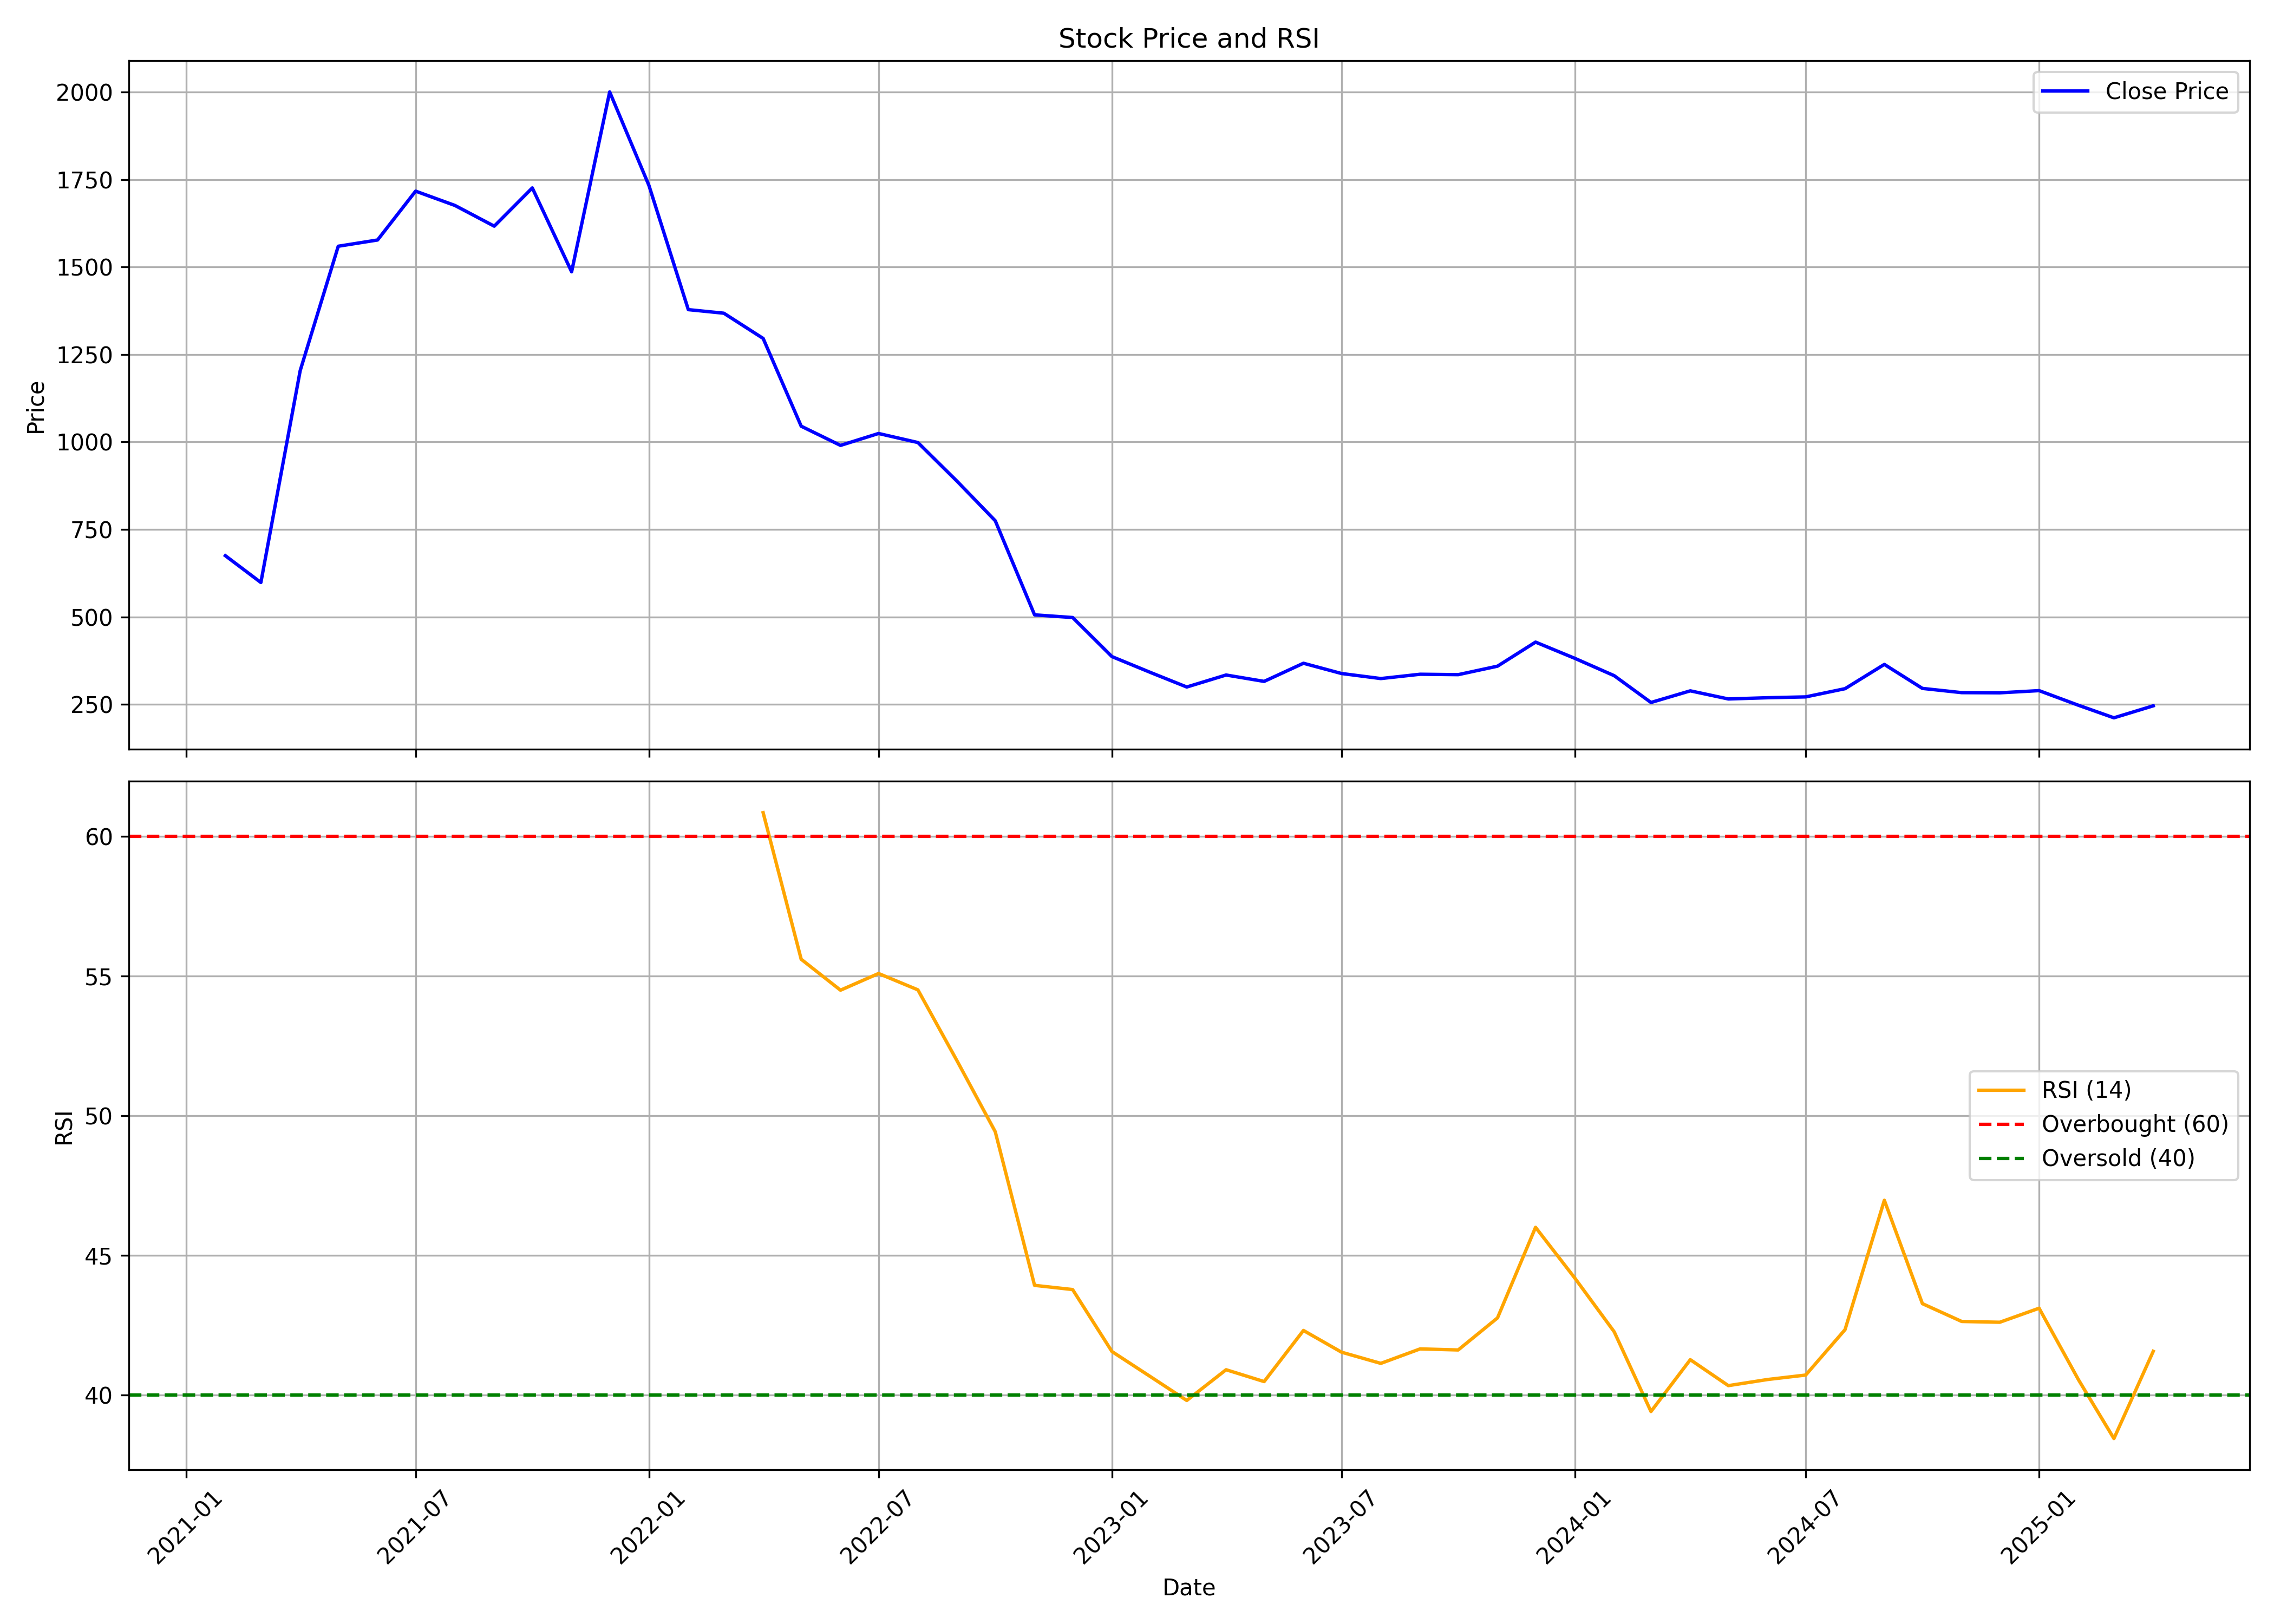

Values plotted in this chart, from the file beside it:
, Unnamed: 0, date, symbol, open, high, low, close, volume, rsi
0, 0, 2021-02-01, NURECA, 612.2, 674.9, 581.6, 674.9, 223989, 
1, 1, 2021-03-01, NURECA, 708.6, 744, 553.1, 598.3, 782970, 
2, 2, 2021-04-01, NURECA, 606.3, 1474, 580.3, 1204, 1432854, 
3, 3, 2021-05-01, NURECA, 1156, 1762, 1144, 1560, 1166999, 
4, 4, 2021-06-01, NURECA, 1561, 1784, 1443, 1577, 840694, 
5, 5, 2021-07-01, NURECA, 1588, 1717, 1532, 1717, 331534, 
6, 6, 2021-08-01, NURECA, 1803, 1988, 1520, 1676, 679396, 
7, 7, 2021-09-01, NURECA, 1691, 1725, 1563, 1617, 215778, 
8, 8, 2021-10-01, NURECA, 1607, 2310, 1607, 1726, 1046434, 
9, 9, 2021-11-01, NURECA, 1760, 1905, 1360, 1487, 359573, 
10, 10, 2021-12-01, NURECA, 1487, 2170, 1347, 2001, 1539903, 
11, 11, 2022-01-01, NURECA, 2046, 2140, 1562, 1733, 806062, 
12, 12, 2022-02-01, NURECA, 1753, 1781, 1278, 1378, 330268, 
13, 13, 2022-03-01, NURECA, 1381, 1611, 1310, 1368, 533721, 
14, 14, 2022-04-01, NURECA, 1375, 1449, 1280, 1296, 342264, 60.85
15, 15, 2022-05-01, NURECA, 1285, 1311, 940.9, 1045, 228362, 55.6
16, 16, 2022-06-01, NURECA, 1064, 1234, 940.0, 990.2, 413115, 54.49
17, 17, 2022-07-01, NURECA, 1003, 1136, 971.5, 1024, 636746, 55.09
18, 18, 2022-08-01, NURECA, 1031, 1089, 980.0, 998.5, 2903783, 54.5
19, 19, 2022-09-01, NURECA, 997.6, 1019, 862.2, 887.5, 1815995, 51.95
20, 20, 2022-10-01, NURECA, 894.0, 924.8, 726, 774.9, 1023603, 49.43
21, 21, 2022-11-01, NURECA, 775.0, 791.4, 503.5, 505.9, 2771932, 43.93
22, 22, 2022-12-01, NURECA, 505.0, 591.0, 483.7, 498.1, 11024871, 43.78
23, 23, 2023-01-01, NURECA, 501, 503.2, 315.1, 386.5, 21102114, 41.56
24, 24, 2023-02-01, NURECA, 391.8, 428, 338.2, 340.2, 2488028, 40.64
25, 25, 2023-03-01, NURECA, 343.9, 374.0, 295.1, 299.5, 1370750, 39.81
26, 26, 2023-04-01, NURECA, 304.0, 355.9, 304.0, 333.9, 928545, 40.91
27, 27, 2023-05-01, NURECA, 333.9, 345, 311, 315.6, 762231, 40.49
28, 28, 2023-06-01, NURECA, 316.0, 443.9, 316.0, 367.5, 8817863, 42.31
29, 29, 2023-07-01, NURECA, 351.4, 374.0, 331.0, 338.1, 219320, 41.54
30, 30, 2023-08-01, NURECA, 338.1, 349.7, 311.0, 323.7, 262426, 41.14
31, 31, 2023-09-01, NURECA, 328, 383.7, 322.0, 336, 613886, 41.66
32, 32, 2023-10-01, NURECA, 336, 403.2, 325.4, 334.9, 2801543, 41.62
33, 33, 2023-11-01, NURECA, 336.0, 385.0, 336.0, 359.1, 1557126, 42.76
34, 34, 2023-12-01, NURECA, 359.0, 468.8, 355.1, 427.9, 7258472, 46.01
35, 35, 2024-01-01, NURECA, 427.9, 440.0, 360.0, 381.5, 989406, 44.19
36, 36, 2024-02-01, NURECA, 384.0, 387.5, 329.3, 332, 560064, 42.27
37, 37, 2024-03-01, NURECA, 332.2, 350, 253.5, 255.3, 653553, 39.41
38, 38, 2024-04-01, NURECA, 263.0, 302.0, 261.6, 288.6, 596008, 41.27
39, 39, 2024-05-01, NURECA, 288.6, 296.3, 257, 265.4, 672361, 40.34
40, 40, 2024-06-01, NURECA, 270, 289.9, 240.0, 268.9, 502871, 40.56
41, 41, 2024-07-01, NURECA, 270.0, 290.0, 262.8, 271.3, 422899, 40.72
42, 42, 2024-08-01, NURECA, 271.3, 330.0, 260.1, 294.8, 1210879, 42.34
43, 43, 2024-09-01, NURECA, 294.8, 405.0, 290.2, 364.1, 2922357, 46.97
44, 44, 2024-10-01, NURECA, 361.4, 368, 268.9, 295.5, 670937, 43.27
45, 45, 2024-11-01, NURECA, 296.0, 303.2, 264.2, 283.5, 150896, 42.64
46, 46, 2024-12-01, NURECA, 289.0, 304.9, 275.1, 283, 262122, 42.61
47, 47, 2025-01-01, NURECA, 284.4, 447.5, 274.0, 289.2, 5608877, 43.11
48, 48, 2025-02-01, NURECA, 289.9, 302.6, 243.9, 247.4, 147798, 40.56
49, 49, 2025-03-01, NURECA, 247.5, 247.5, 206.8, 211.5, 308096, 38.45
50, 50, 2025-04-01, NURECA, 211.5, 260.6, 203.6, 245.8, 156730, 41.57
